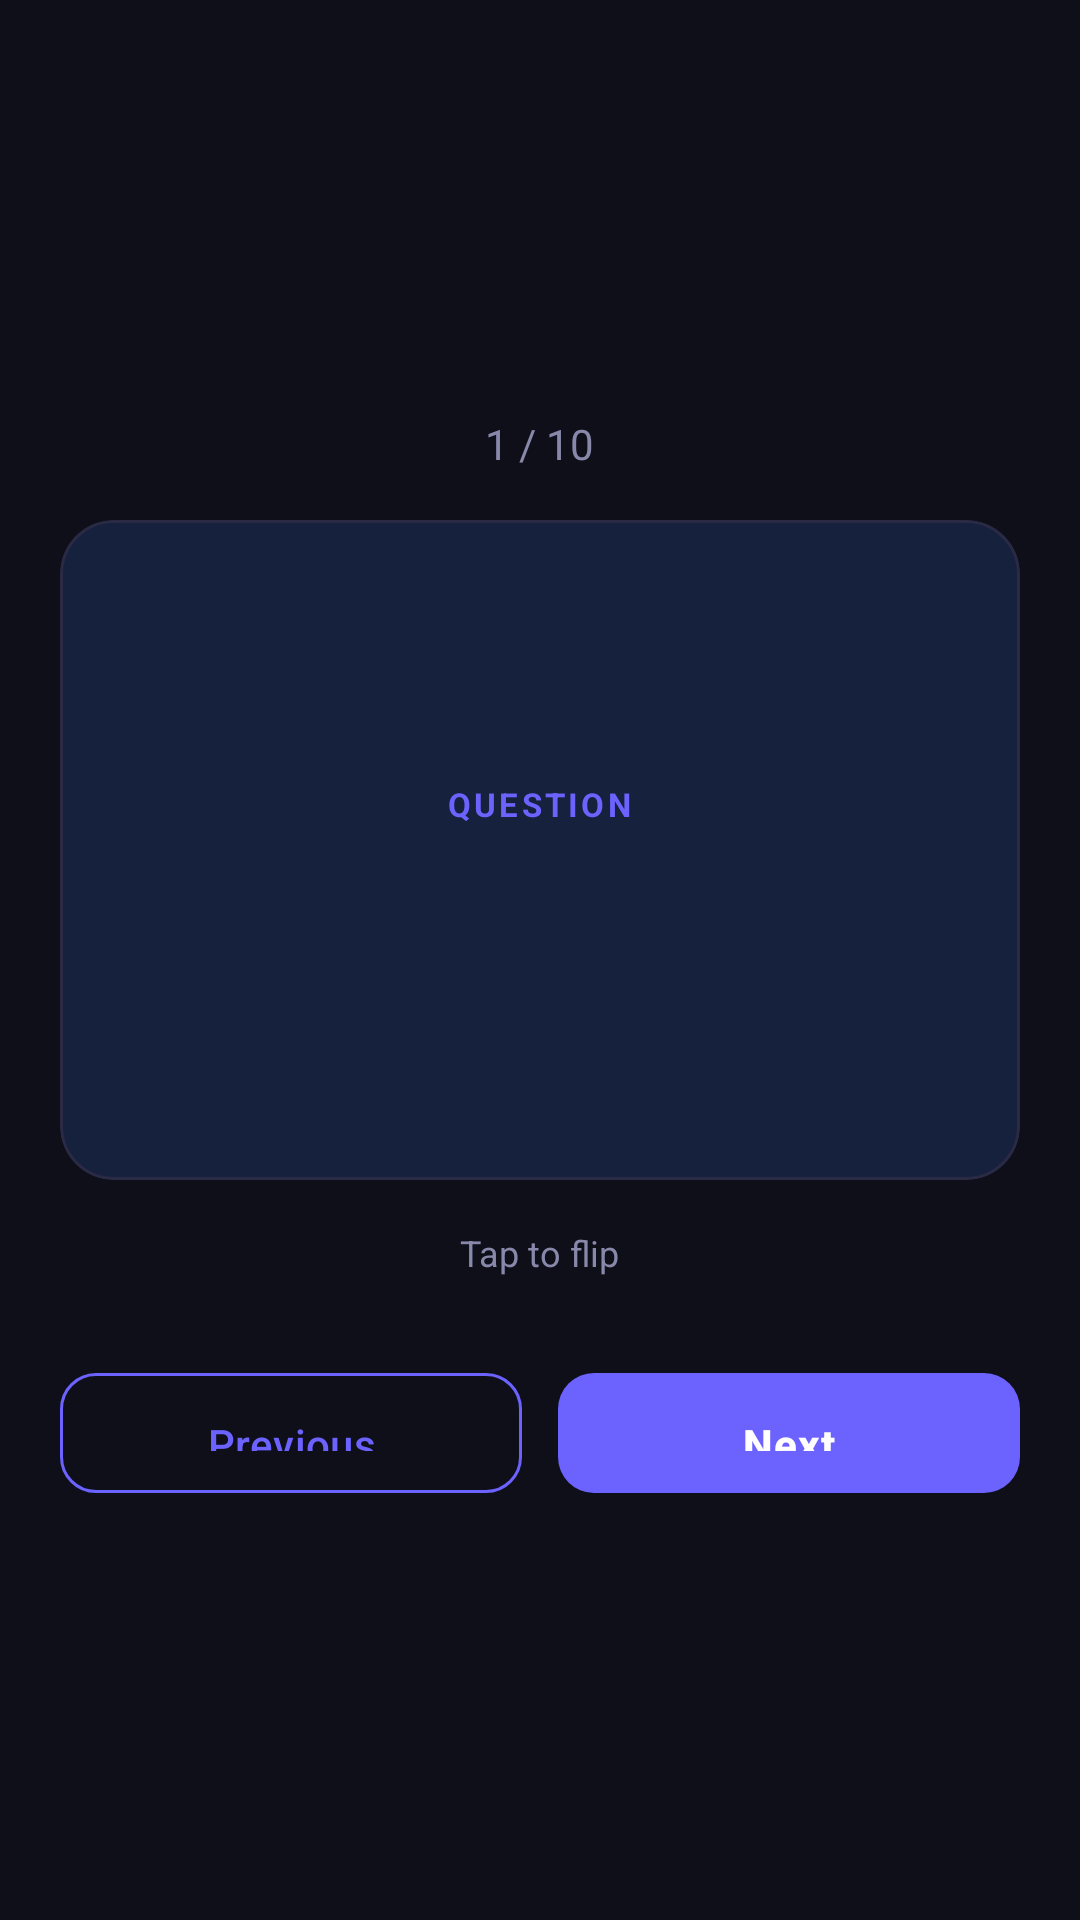

Android layout source for this screen:
<!-- AndroidManifest.xml: application theme Theme.AiStudyAssistant -->
<!-- res/layout/fragment_flashcards.xml -->
<?xml version="1.0" encoding="utf-8"?>
<LinearLayout
    xmlns:android="http://schemas.android.com/apk/res/android"
    xmlns:app="http://schemas.android.com/apk/res-auto"
    android:layout_width="match_parent"
    android:layout_height="match_parent"
    android:orientation="vertical"
    android:background="@color/color_background"
    android:paddingStart="20dp"
    android:paddingEnd="20dp"
    android:paddingTop="20dp"
    android:paddingBottom="20dp"
    android:gravity="center">

    
    <TextView
        android:id="@+id/tv_counter"
        android:layout_width="wrap_content"
        android:layout_height="wrap_content"
        android:textColor="@color/color_on_surface_muted"
        android:textSize="14sp"
        android:text="1 / 10"
        android:layout_marginBottom="16dp" />

    
    <FrameLayout
        android:id="@+id/fl_card"
        android:layout_width="match_parent"
        android:layout_height="220dp"
        android:layout_marginBottom="16dp"
        android:clickable="true"
        android:focusable="true">

        
        <com.google.android.material.card.MaterialCardView
            android:id="@+id/card_front"
            android:layout_width="match_parent"
            android:layout_height="match_parent"
            app:cardBackgroundColor="@color/color_card"
            app:cardCornerRadius="18dp"
            app:cardElevation="0dp"
            app:strokeColor="@color/color_stroke"
            app:strokeWidth="1dp">

            <LinearLayout
                android:layout_width="match_parent"
                android:layout_height="match_parent"
                android:orientation="vertical"
                android:gravity="center"
                android:padding="24dp">

                <TextView
                    android:layout_width="wrap_content"
                    android:layout_height="wrap_content"
                    android:text="@string/flashcard_front"
                    android:textColor="@color/color_primary"
                    android:textSize="11sp"
                    android:textStyle="bold"
                    android:letterSpacing="0.1"
                    android:textAllCaps="true"
                    android:layout_marginBottom="8dp" />

                <TextView
                    android:id="@+id/tv_front"
                    android:layout_width="match_parent"
                    android:layout_height="wrap_content"
                    android:textColor="@color/color_on_background"
                    android:textSize="17sp"
                    android:textStyle="bold"
                    android:gravity="center"
                    android:lineSpacingMultiplier="1.3" />
            </LinearLayout>
        </com.google.android.material.card.MaterialCardView>

        
        <com.google.android.material.card.MaterialCardView
            android:id="@+id/card_back"
            android:layout_width="match_parent"
            android:layout_height="match_parent"
            android:visibility="gone"
            app:cardBackgroundColor="@color/color_card_elevated"
            app:cardCornerRadius="18dp"
            app:cardElevation="0dp"
            app:strokeColor="@color/color_stroke"
            app:strokeWidth="1dp">

            <LinearLayout
                android:layout_width="match_parent"
                android:layout_height="match_parent"
                android:orientation="vertical"
                android:gravity="center"
                android:padding="24dp">

                <TextView
                    android:layout_width="wrap_content"
                    android:layout_height="wrap_content"
                    android:text="@string/flashcard_back"
                    android:textColor="@color/color_secondary"
                    android:textSize="11sp"
                    android:textStyle="bold"
                    android:letterSpacing="0.1"
                    android:textAllCaps="true"
                    android:layout_marginBottom="8dp" />

                <TextView
                    android:id="@+id/tv_back"
                    android:layout_width="match_parent"
                    android:layout_height="wrap_content"
                    android:textColor="@color/color_on_surface"
                    android:textSize="15sp"
                    android:gravity="center"
                    android:lineSpacingMultiplier="1.3" />
            </LinearLayout>
        </com.google.android.material.card.MaterialCardView>

    </FrameLayout>

    
    <TextView
        android:id="@+id/tv_hint"
        android:layout_width="wrap_content"
        android:layout_height="wrap_content"
        android:text="@string/flashcard_tap_hint"
        android:textColor="@color/color_on_surface_muted"
        android:textSize="12sp"
        android:layout_marginBottom="28dp" />

    
    <LinearLayout
        android:layout_width="match_parent"
        android:layout_height="wrap_content"
        android:orientation="horizontal"
        android:gravity="center">

        <com.google.android.material.button.MaterialButton
            android:id="@+id/btn_prev"
            style="@style/Widget.App.Button.Secondary"
            android:layout_width="0dp"
            android:layout_height="48dp"
            android:layout_weight="1"
            android:layout_marginEnd="6dp"
            android:text="Previous" />

        <com.google.android.material.button.MaterialButton
            android:id="@+id/btn_next"
            style="@style/Widget.App.Button.Primary"
            android:layout_width="0dp"
            android:layout_height="48dp"
            android:layout_weight="1"
            android:layout_marginStart="6dp"
            android:text="Next" />
    </LinearLayout>

</LinearLayout>
<!-- resources referenced by this layout -->
<resources>
  <color name="color_background">#0F0F1A</color>
  <color name="color_card">#16213E</color>
  <color name="color_card_elevated">#1F2D4A</color>
  <color name="color_on_background">#EAEAF5</color>
  <color name="color_on_surface">#D0D0E8</color>
  <color name="color_on_surface_muted">#8888AA</color>
  <color name="color_primary">#6C63FF</color>
  <color name="color_secondary">#00D9B5</color>
  <color name="color_stroke">#2A2A45</color>
  <string name="flashcard_back">Answer</string>
  <string name="flashcard_front">Question</string>
  <string name="flashcard_tap_hint">Tap to flip</string>
  <style name="Widget.App.Button.Primary" parent="Widget.Material3.Button">
          <item name="backgroundTint">@color/color_primary</item>
          <item name="android:textColor">@color/color_on_primary</item>
          <item name="cornerRadius">12dp</item>
          <item name="android:paddingTop">14dp</item>
          <item name="android:paddingBottom">14dp</item>
          <item name="android:textStyle">bold</item>
          <item name="android:letterSpacing">0.02</item>
      </style>
  <style name="Widget.App.Button.Secondary" parent="Widget.Material3.Button.OutlinedButton">
          <item name="strokeColor">@color/color_primary</item>
          <item name="android:textColor">@color/color_primary</item>
          <item name="cornerRadius">12dp</item>
          <item name="android:paddingTop">14dp</item>
          <item name="android:paddingBottom">14dp</item>
      </style>
  <style name="Theme.AiStudyAssistant" parent="Base.Theme.AiStudyAssistant" />
  <color name="color_on_primary">#FFFFFF</color>
  <style name="Base.Theme.AiStudyAssistant" parent="Theme.Material3.Dark.NoActionBar">
          <item name="colorPrimary">@color/color_primary</item>
          <item name="colorPrimaryVariant">@color/color_primary_dark</item>
          <item name="colorSecondary">@color/color_secondary</item>
          <item name="colorSurface">@color/color_surface</item>
          <item name="colorError">@color/color_error</item>
          <item name="android:colorBackground">@color/color_background</item>
          <item name="android:textColorPrimary">@color/color_on_background</item>
          <item name="android:textColorSecondary">@color/color_on_surface_muted</item>
          <item name="android:statusBarColor">@color/color_background</item>
          <item name="android:navigationBarColor">@color/color_surface</item>
          <item name="android:windowLightStatusBar" tools:targetApi="23">false</item>
      </style>
  <color name="color_primary_dark">#5148CC</color>
  <color name="color_surface">#1A1A2E</color>
  <color name="color_error">#FF6B6B</color>
</resources>
